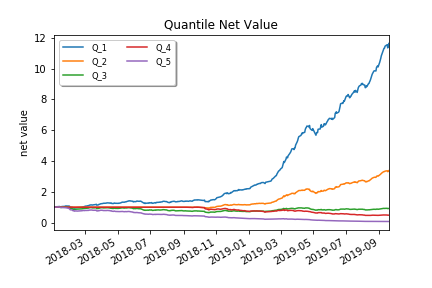

The table this chart was drawn from, first rows:
, Q_1, Q_2, Q_3, Q_4, Q_5, Q_LS
2018-01-02, 1.0, 1.0, 1.0, 1.0, 1.0, 1.0
2018-01-03, 1.013, 1.0, 1.008, 1.0, 1.006, 0.9929
2018-01-04, 1.02, 1.0, 1.01, 1.0, 1.013, 0.9927
2018-01-05, 1.028, 1.0, 1.011, 1.0, 1.012, 0.9842
2018-01-08, 1.036, 1.0, 1.012, 1.0, 1.011, 0.9755
2018-01-09, 1.035, 1.0, 1.012, 1.0, 1.018, 0.9836
2018-01-10, 1.033, 1.0, 1.005, 1.0, 1.013, 0.9804
2018-01-11, 1.046, 1.0, 1.011, 1.0, 1.011, 0.9653
2018-01-12, 1.046, 1.0, 1.007, 1.0, 1.005, 0.9609
2018-01-15, 1.023, 1.0, 0.9819, 1.0, 0.9794, 0.9572
2018-01-16, 1.041, 1.0, 0.9897, 1.0, 0.9828, 0.9436
2018-01-17, 1.041, 1.0, 0.9914, 1.0, 0.9784, 0.939
2018-01-18, 1.05, 1.0, 0.9932, 1.0, 0.9867, 0.9391
2018-01-19, 1.048, 1.0, 0.9919, 1.0, 0.9795, 0.9344
2018-01-22, 1.056, 1.0, 0.9973, 1.0, 0.9737, 0.921
2018-01-23, 1.068, 1.0, 0.9995, 1.0, 0.968, 0.9054
2018-01-24, 1.082, 1.0, 1.006, 1.0, 0.9693, 0.8947
2018-01-25, 1.08, 1.0, 1.005, 1.0, 0.9614, 0.8889
2018-01-26, 1.08, 1.0, 1.002, 1.0, 0.9515, 0.8798
2018-01-29, 1.072, 1.0, 0.9911, 1.0, 0.9378, 0.8739
2018-01-30, 1.081, 1.0, 0.9889, 1.0, 0.9259, 0.8558
2018-01-31, 1.062, 1.0, 0.9641, 1.0, 0.8873, 0.8352
2018-02-01, 1.011, 1.0, 0.9264, 1.0, 0.8443, 0.8349
2018-02-02, 1.005, 1.0, 0.9197, 1.0, 0.8309, 0.8261
2018-02-05, 0.9991, 1.0, 0.9135, 1.0, 0.8227, 0.8229
2018-02-06, 0.9539, 1.0, 0.8654, 1.0, 0.7791, 0.8165
2018-02-07, 0.9618, 1.0, 0.8694, 1.0, 0.7737, 0.8041
2018-02-08, 0.9747, 1.0, 0.8799, 1.0, 0.776, 0.7957
2018-02-09, 0.9408, 1.0, 0.8526, 1.0, 0.7433, 0.7899
2018-02-12, 0.9633, 1.0, 0.8734, 1.0, 0.7623, 0.7912
2018-02-13, 0.9725, 1.0, 0.874, 1.0, 0.7538, 0.7748
2018-02-14, 0.9766, 1.0, 0.8758, 1.0, 0.7485, 0.7661
2018-02-22, 0.9952, 1.0, 0.8911, 1.0, 0.7628, 0.7661
2018-02-23, 1.007, 1.0, 0.8951, 1.0, 0.7701, 0.7647
2018-02-26, 1.03, 1.0, 0.9158, 1.0, 0.7891, 0.7659
2018-02-27, 1.042, 1.0, 0.9183, 1.0, 0.7875, 0.7551
2018-02-28, 1.043, 1.0, 0.919, 1.0, 0.7795, 0.747
2018-03-01, 1.065, 1.0, 0.932, 1.0, 0.7972, 0.7482
2018-03-02, 1.069, 1.0, 0.9277, 1.0, 0.7899, 0.7381
2018-03-05, 1.081, 1.0, 0.9339, 1.0, 0.7895, 0.7295
2018-03-06, 1.096, 1.0, 0.9444, 1.0, 0.7988, 0.728
2018-03-07, 1.093, 1.0, 0.9395, 1.0, 0.7911, 0.7235
2018-03-08, 1.108, 1.0, 0.9486, 1.0, 0.8001, 0.7218
2018-03-09, 1.129, 1.0, 0.9634, 1.0, 0.8109, 0.7175
2018-03-12, 1.153, 1.0, 0.9772, 1.0, 0.8196, 0.7102
2018-03-13, 1.15, 1.0, 0.9722, 1.0, 0.8197, 0.7118
2018-03-14, 1.148, 1.0, 0.9627, 1.0, 0.8107, 0.7053
2018-03-15, 1.14, 1.0, 0.955, 1.0, 0.8072, 0.7072
2018-03-16, 1.151, 1.0, 0.9547, 1.0, 0.8011, 0.6952
2018-03-19, 1.163, 1.0, 0.9587, 1.0, 0.8023, 0.6892
2018-03-20, 1.173, 1.0, 0.9623, 1.0, 0.8102, 0.6899
2018-03-21, 1.175, 1.0, 0.9575, 1.0, 0.7973, 0.6774
2018-03-22, 1.189, 1.0, 0.9592, 1.0, 0.797, 0.6691
2018-03-23, 1.134, 1.0, 0.9081, 1.0, 0.7573, 0.6671
2018-03-26, 1.156, 1.0, 0.9205, 1.0, 0.7678, 0.6633
2018-03-27, 1.189, 1.0, 0.9439, 1.0, 0.7909, 0.6642
2018-03-28, 1.185, 1.0, 0.9397, 1.0, 0.7792, 0.6566
2018-03-29, 1.201, 1.0, 0.9489, 1.0, 0.7896, 0.6565
2018-03-30, 1.222, 1.0, 0.9629, 1.0, 0.8035, 0.6564
2018-04-02, 1.231, 1.0, 0.9673, 1.0, 0.8012, 0.65
... 359 more rows
